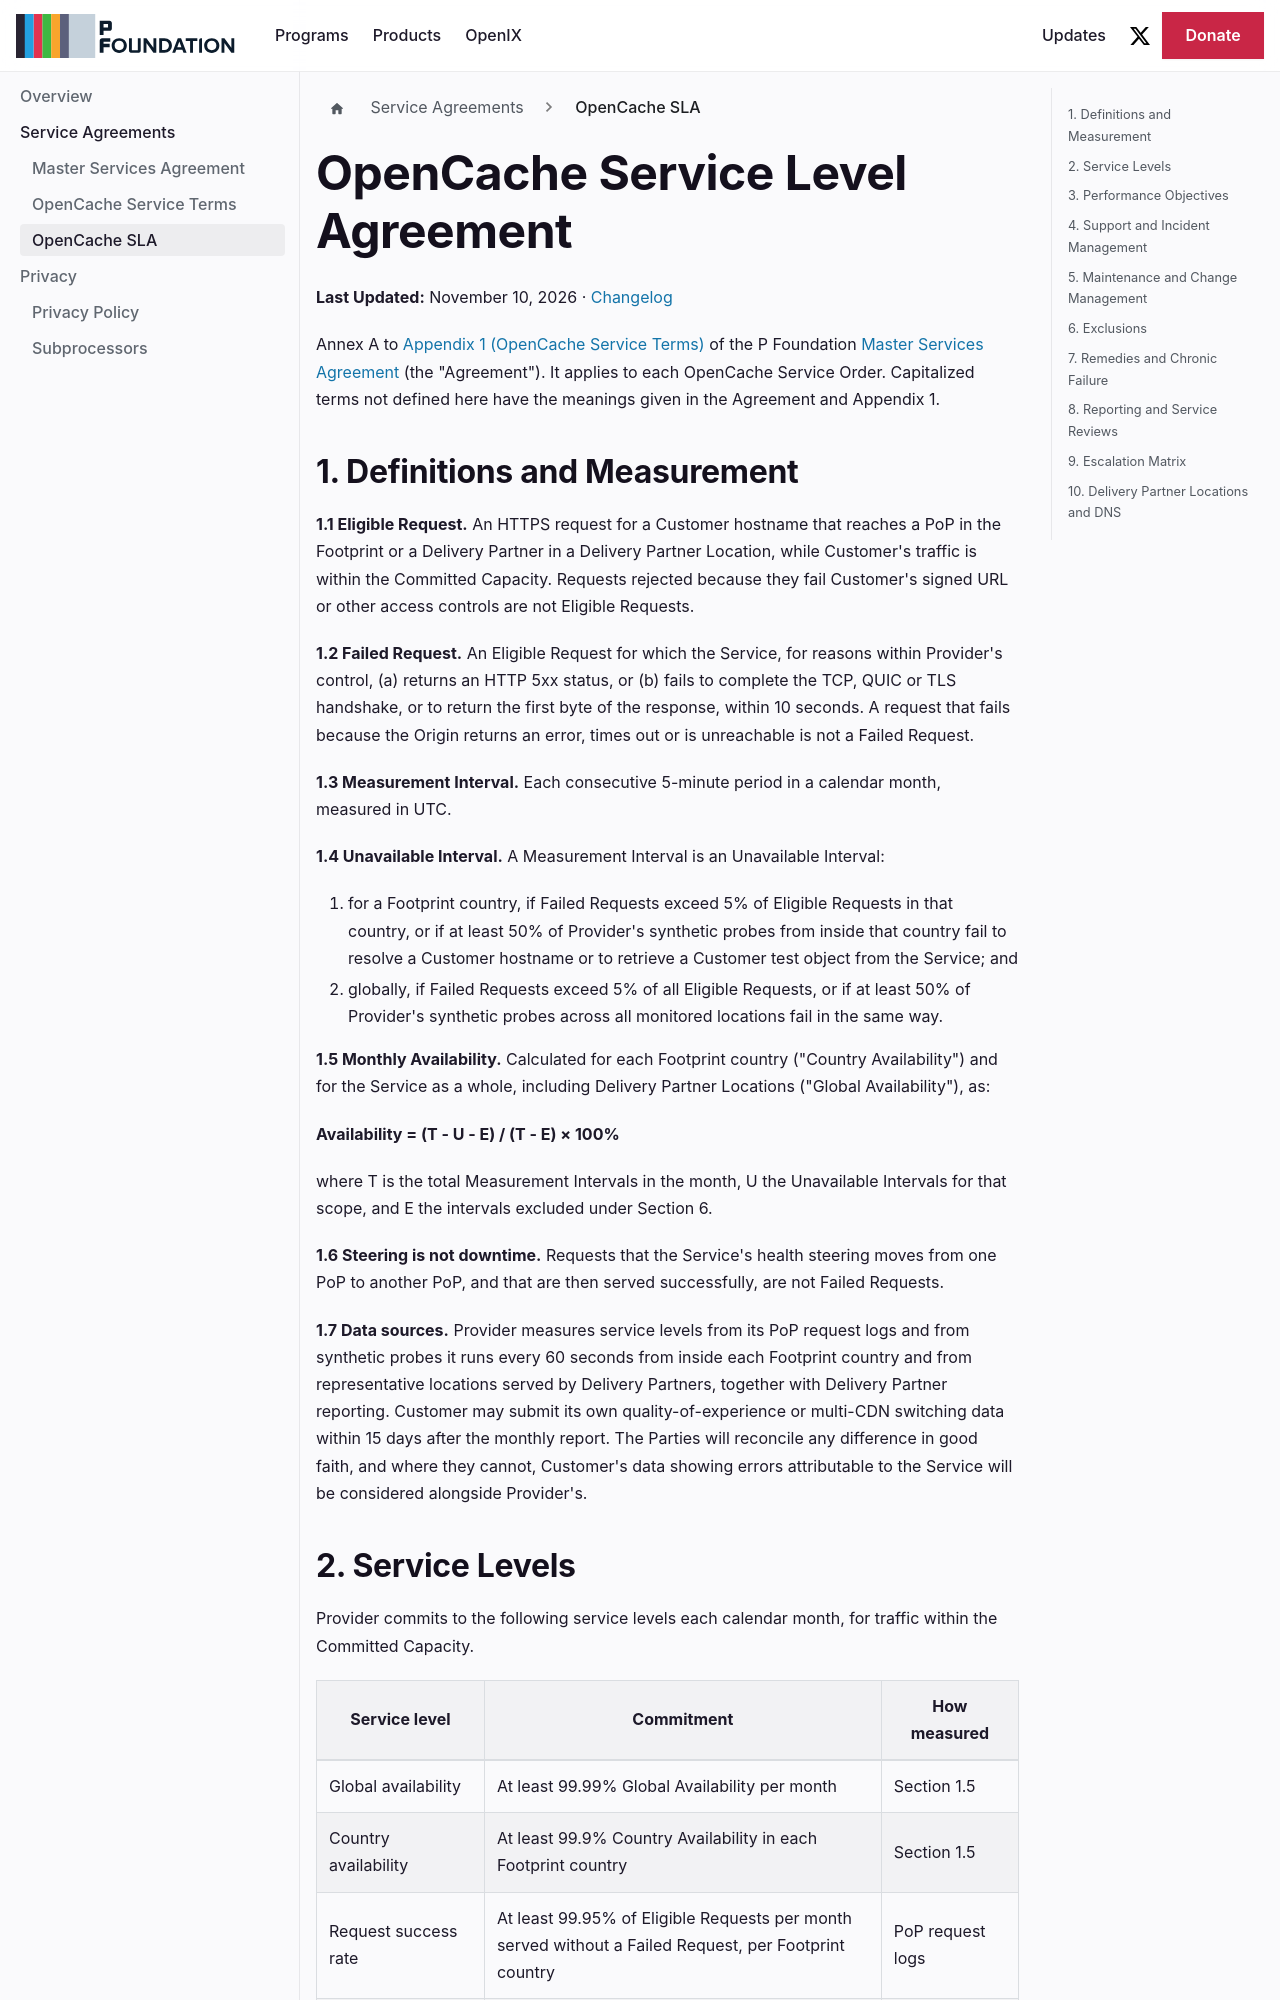

repository: pfoundation/p.foundation · page: terms/sla.html · generator: docusaurus

---
sidebar_label: 'OpenCache SLA'
title: 'OpenCache Service Level Agreement'
description: 'Annex A to the OpenCache Service Terms: availability commitments, incident response, maintenance, remedies and reporting for OpenCache.'
---

# OpenCache Service Level Agreement

**Last Updated:** November 10, 2026 · [Changelog](https://github.com/pfoundation/p.foundation/commits/master/terms/sla.md)

Annex A to [Appendix 1 (OpenCache Service Terms)](./opencache.md) of the P Foundation [Master Services Agreement](./msa.md) (the "Agreement"). It applies to each OpenCache Service Order. Capitalized terms not defined here have the meanings given in the Agreement and Appendix 1.

## 1. Definitions and Measurement

**1.1 Eligible Request.** An HTTPS request for a Customer hostname that reaches a PoP in the Footprint or a Delivery Partner in a Delivery Partner Location, while Customer's traffic is within the Committed Capacity. Requests rejected because they fail Customer's signed URL or other access controls are not Eligible Requests.

**1.2 Failed Request.** An Eligible Request for which the Service, for reasons within Provider's control, (a) returns an HTTP 5xx status, or (b) fails to complete the TCP, QUIC or TLS handshake, or to return the first byte of the response, within 10 seconds. A request that fails because the Origin returns an error, times out or is unreachable is not a Failed Request.

**1.3 Measurement Interval.** Each consecutive 5-minute period in a calendar month, measured in UTC.

**1.4 Unavailable Interval.** A Measurement Interval is an Unavailable Interval:

1. for a Footprint country, if Failed Requests exceed 5% of Eligible Requests in that country, or if at least 50% of Provider's synthetic probes from inside that country fail to resolve a Customer hostname or to retrieve a Customer test object from the Service; and
2. globally, if Failed Requests exceed 5% of all Eligible Requests, or if at least 50% of Provider's synthetic probes across all monitored locations fail in the same way.

**1.5 Monthly Availability.** Calculated for each Footprint country ("Country Availability") and for the Service as a whole, including Delivery Partner Locations ("Global Availability"), as:

**Availability = (T - U - E) / (T - E) × 100%**

where T is the total Measurement Intervals in the month, U the Unavailable Intervals for that scope, and E the intervals excluded under Section 6.

**1.6 Steering is not downtime.** Requests that the Service's health steering moves from one PoP to another PoP, and that are then served successfully, are not Failed Requests.

**1.7 Data sources.** Provider measures service levels from its PoP request logs and from synthetic probes it runs every 60 seconds from inside each Footprint country and from representative locations served by Delivery Partners, together with Delivery Partner reporting. Customer may submit its own quality-of-experience or multi-CDN switching data within 15 days after the monthly report. The Parties will reconcile any difference in good faith, and where they cannot, Customer's data showing errors attributable to the Service will be considered alongside Provider's.
